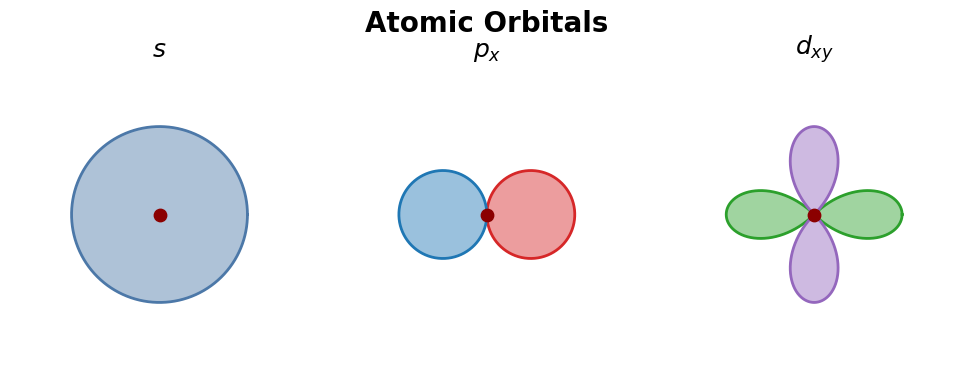

The script that saved this image:
import numpy as np
import matplotlib.pyplot as plt

# ===============================
# Publication-quality style
# ===============================
plt.rcParams.update({
    "figure.dpi": 300,
    "font.family": "DejaVu Sans",
    "font.size": 12,
    "axes.facecolor": "white",
    "figure.facecolor": "white"
})

# Colors
NUCLEUS = "#8B0000"

S_COLOR = "#4C78A8"

POS_COLOR = "#D62728"
NEG_COLOR = "#1F77B4"

D_POS = "#2CA02C"
D_NEG = "#9467BD"

ALPHA = 0.45

# =====================================
# helper
# =====================================
def setup_axis(ax):
    ax.set_aspect("equal")
    ax.set_xlim(-1.7,1.7)
    ax.set_ylim(-1.7,1.7)
    ax.axis("off")

# =====================================
# s orbital
# =====================================
def plot_s(ax):

    theta = np.linspace(0,2*np.pi,500)
    r = np.ones_like(theta)

    x = r*np.cos(theta)
    y = r*np.sin(theta)

    ax.fill(x,y,color=S_COLOR,alpha=ALPHA)
    ax.plot(x,y,color=S_COLOR,lw=2)

    ax.scatter(0,0,s=80,c=NUCLEUS,zorder=5)

    ax.set_title(r"$s$",fontsize=18)


# =====================================
# p orbital
# =====================================
def plot_p(ax):

    theta1 = np.linspace(-np.pi/2,np.pi/2,500)
    r1 = np.cos(theta1)

    x1 = r1*np.cos(theta1)
    y1 = r1*np.sin(theta1)

    theta2 = np.linspace(np.pi/2,3*np.pi/2,500)
    r2 = -np.cos(theta2)

    x2 = r2*np.cos(theta2)
    y2 = r2*np.sin(theta2)

    ax.fill(x1,y1,color=POS_COLOR,alpha=ALPHA)
    ax.fill(x2,y2,color=NEG_COLOR,alpha=ALPHA)

    ax.plot(x1,y1,color=POS_COLOR,lw=2)
    ax.plot(x2,y2,color=NEG_COLOR,lw=2)

    ax.scatter(0,0,s=80,c=NUCLEUS,zorder=5)

    ax.set_title(r"$p_x$",fontsize=18)


# =====================================
# d orbital
# =====================================
def plot_d(ax):

    theta = np.linspace(0,2*np.pi,2000)

    r = np.abs(np.cos(2*theta))

    x = r*np.cos(theta)
    y = r*np.sin(theta)

    sign = np.cos(2*theta)

    pos = sign >= 0
    neg = sign < 0

    ax.fill(x[pos],y[pos],color=D_POS,alpha=ALPHA)
    ax.fill(x[neg],y[neg],color=D_NEG,alpha=ALPHA)

    ax.plot(x[pos],y[pos],color=D_POS,lw=2)
    ax.plot(x[neg],y[neg],color=D_NEG,lw=2)

    ax.scatter(0,0,s=80,c=NUCLEUS,zorder=5)

    ax.set_title(r"$d_{xy}$",fontsize=18)


# =====================================
# figure
# =====================================
fig,axs = plt.subplots(
    1,3,
    figsize=(10,3.8)
)

plot_s(axs[0])
plot_p(axs[1])
plot_d(axs[2])

for ax in axs:
    setup_axis(ax)

fig.suptitle(
    "Atomic Orbitals",
    fontsize=20,
    fontweight="bold"
)

plt.tight_layout()

plt.show()
